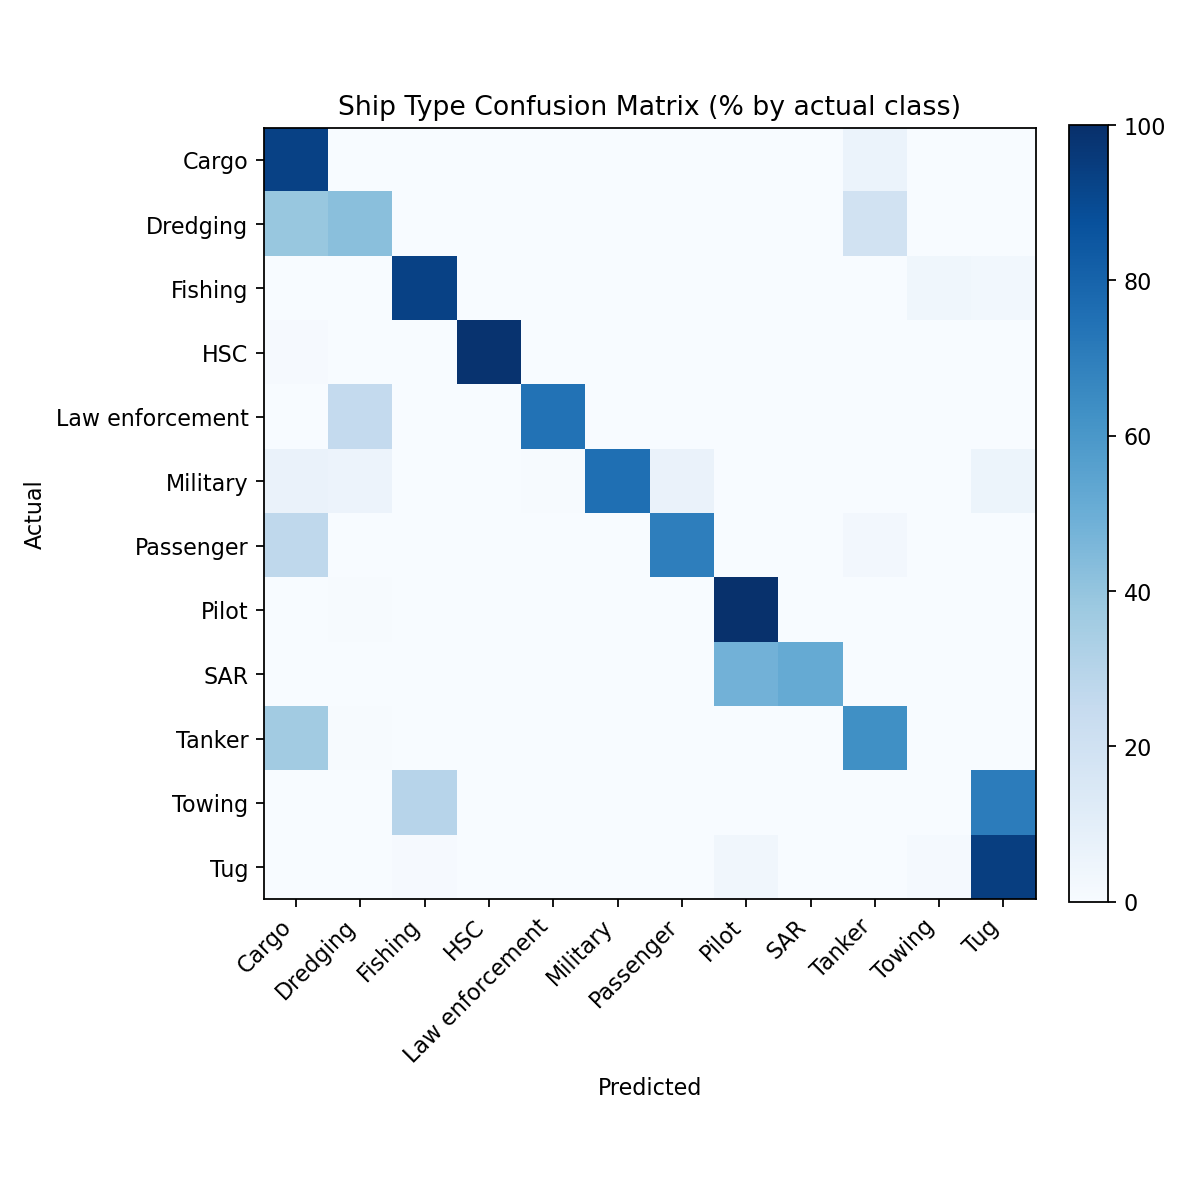

The data file committed next to this chart (first rows):
actual, Cargo, Dredging, Fishing, HSC, Law enforcement, Military, Passenger, Pilot, SAR, Tanker, Towing, Tug
Cargo, 37047, 75, 29, 0, 0, 3, 77, 57, 0, 2383, 12, 0
Dredging, 183, 199, 0, 0, 0, 0, 0, 0, 0, 89, 0, 0
Fishing, 0, 0, 2646, 0, 0, 0, 0, 0, 0, 3, 110, 87
HSC, 20, 0, 0, 1969, 0, 0, 4, 0, 0, 0, 0, 0
Law enforcement, 0, 19, 0, 0, 55, 0, 0, 0, 0, 0, 0, 0
Military, 102, 90, 0, 0, 9, 1212, 105, 0, 0, 2, 0, 85
Passenger, 936, 0, 0, 0, 0, 13, 2392, 0, 0, 87, 0, 0
Pilot, 0, 3, 0, 0, 0, 0, 0, 580, 0, 0, 0, 0
SAR, 0, 0, 0, 0, 0, 0, 0, 28, 30, 0, 0, 0
Tanker, 5464, 67, 17, 0, 0, 2, 0, 0, 0, 9535, 0, 0
Towing, 0, 0, 47, 0, 0, 0, 0, 0, 0, 0, 0, 113
Tug, 0, 0, 11, 0, 0, 0, 0, 41, 0, 0, 16, 1114
